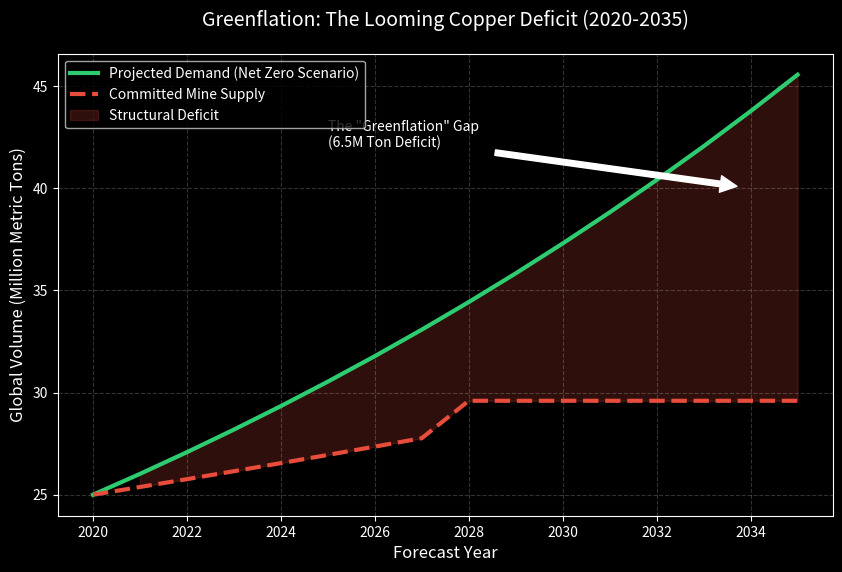

Reproduce this figure in Python.
import matplotlib.pyplot as plt
import numpy as np
import os

# Ensure folder exists
output_dir = "research_articles/2_Climate_Finance/images"
if not os.path.exists(output_dir):
    os.makedirs(output_dir)

# --- SIMULATED DATA: The Copper Gap (2020-2035) ---
years = np.arange(2020, 2036)
n_years = len(years)

# 1. Demand (Million Metric Tons)
# Driven by "Net Zero 2050" targets (EVs + Grid expansion)
# Exponential growth
demand = 25 * np.exp(0.04 * (years - 2020)) 

# 2. Supply (Committed Projects)
# Mines take 10+ years to build. Supply is inelastic (slow to react).
# Grows slowly then plateaus as ore grades decline.
supply = 25 * np.exp(0.015 * (years - 2020))
supply[8:] = supply[8] * 1.05  # Plateau after 2028 (lack of new discoveries)

# --- PLOTTING ---
plt.style.use('dark_background')
fig, ax = plt.subplots(figsize=(10, 6))

# Plot Lines
ax.plot(years, demand, color='#2ecc71', linewidth=3, label='Projected Demand (Net Zero Scenario)')
ax.plot(years, supply, color='#e74c3c', linewidth=3, linestyle='--', label='Committed Mine Supply')

# Fill the Gap (The Deficit)
ax.fill_between(years, supply, demand, where=(demand > supply), 
                color='#e74c3c', alpha=0.2, label='Structural Deficit')

# Formatting
ax.set_title('Greenflation: The Looming Copper Deficit (2020-2035)', fontsize=14, color='white', pad=20)
ax.set_ylabel('Global Volume (Million Metric Tons)', fontsize=12)
ax.set_xlabel('Forecast Year', fontsize=12)
ax.legend(loc='upper left')
ax.grid(axis='both', linestyle='--', alpha=0.2)

# Annotation
ax.annotate('The "Greenflation" Gap\n(6.5M Ton Deficit)', xy=(2034, 40), xytext=(2025, 42),
            arrowprops=dict(facecolor='white', shrink=0.05),
            fontsize=10, color='white')

# Save
plt.savefig(f"{output_dir}/copper_supply_crunch.png", dpi=300, bbox_inches='tight')
print("Chart generated.")
